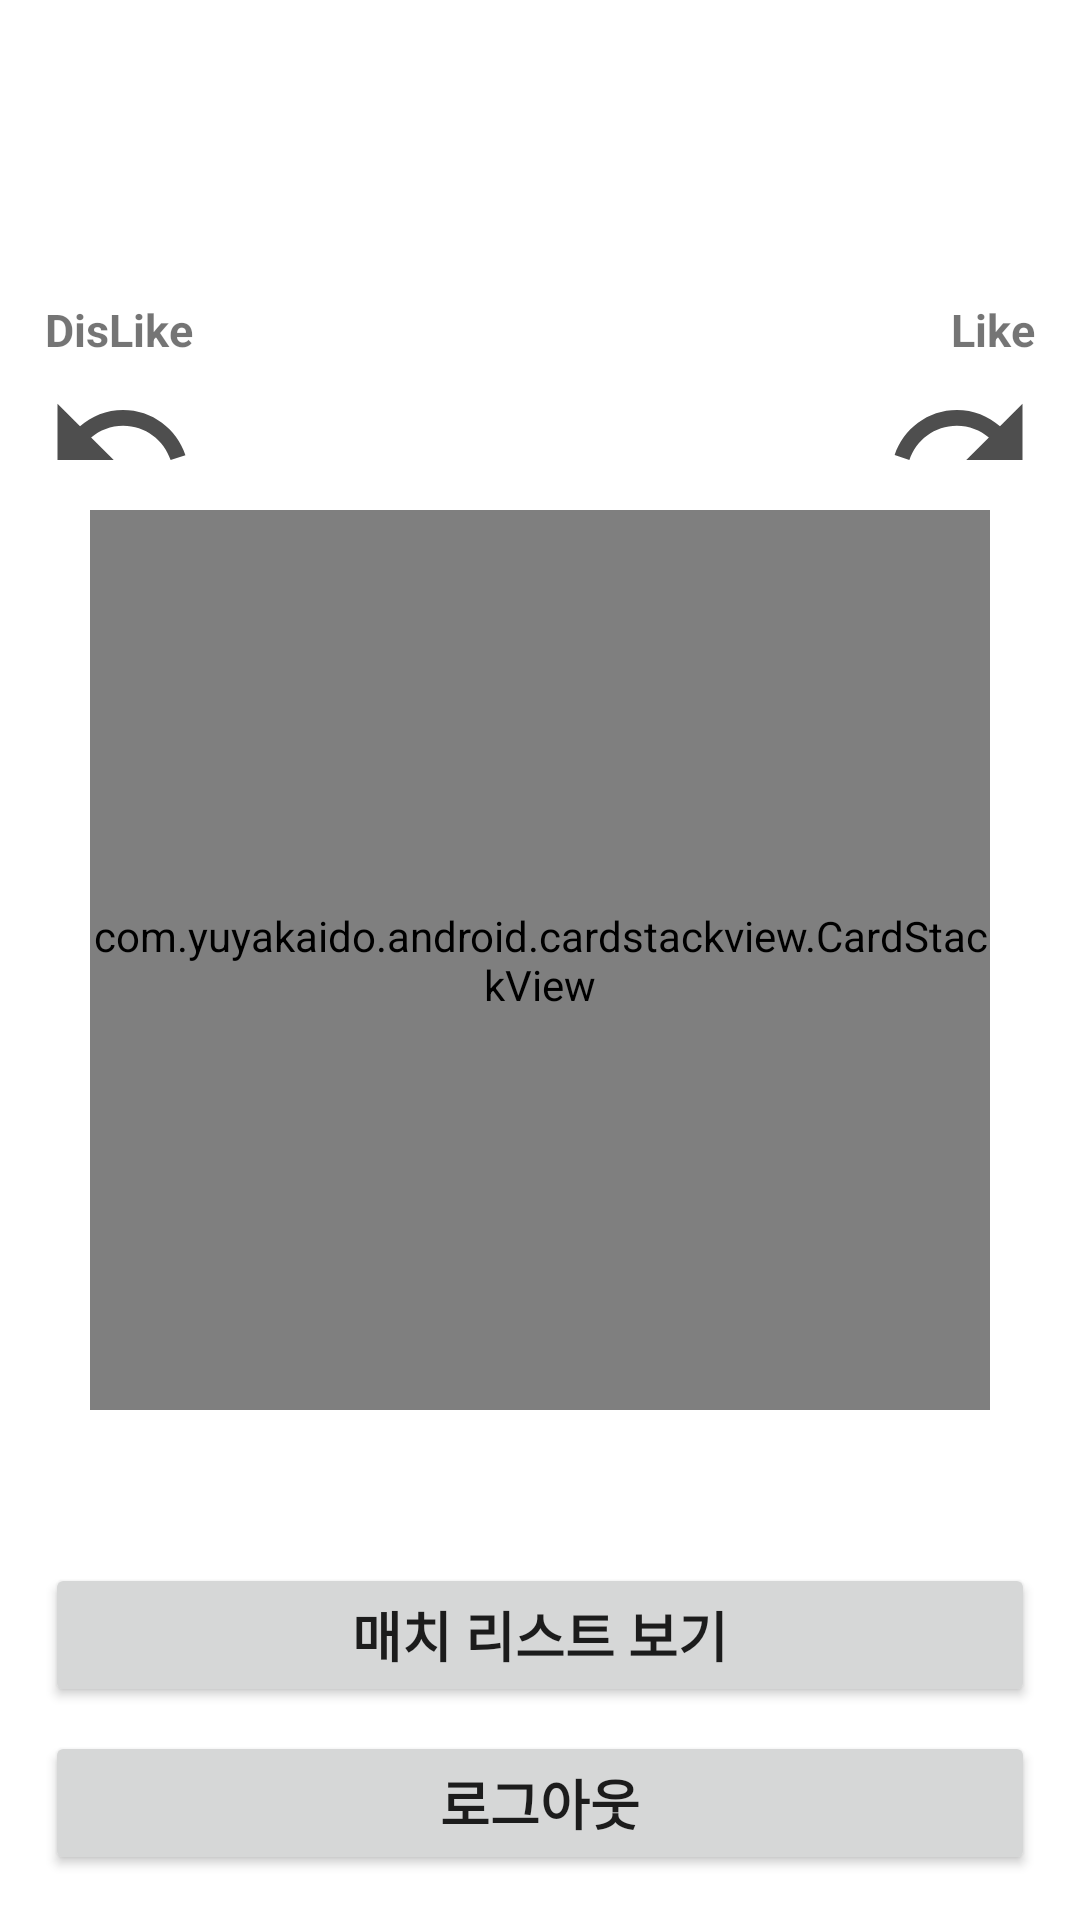

Produce the Android XML layout that renders to this screen, including the resource entries it uses.
<!-- AndroidManifest.xml: application theme Theme.FastcampusDeepen -->
<!-- res/layout/activity_like.xml -->
<?xml version="1.0" encoding="utf-8"?>
<androidx.constraintlayout.widget.ConstraintLayout xmlns:android="http://schemas.android.com/apk/res/android"
    xmlns:app="http://schemas.android.com/apk/res-auto"
    xmlns:tools="http://schemas.android.com/tools"
    android:layout_width="match_parent"
    android:layout_height="match_parent"
    tools:context=".Tinder.LikeActivity">

    <Button
        android:id="@+id/matchListButton"
        android:layout_width="0dp"
        android:layout_height="wrap_content"
        android:layout_marginHorizontal="15dp"
        android:layout_marginTop="15dp"
        android:layout_marginBottom="8dp"
        android:text="매치 리스트 보기"
        android:textSize="18dp"
        android:textStyle="bold"
        app:layout_constraintBottom_toTopOf="@id/signOutBtn"
        app:layout_constraintEnd_toEndOf="parent"
        app:layout_constraintStart_toStartOf="parent" />

    <ImageView
        android:id="@+id/disLikeImage"
        android:layout_width="50dp"
        android:layout_height="50dp"
        android:layout_marginStart="15dp"
        android:src="@drawable/ic_baseline_undo_24"
        app:layout_constraintBottom_toTopOf="@id/cardStackView"
        app:layout_constraintStart_toStartOf="parent" />

    <ImageView
        android:id="@+id/likeImage"
        android:layout_width="50dp"
        android:layout_height="50dp"
        android:layout_marginEnd="15dp"
        android:src="@drawable/ic_baseline_redo_24"
        app:layout_constraintBottom_toTopOf="@id/cardStackView"
        app:layout_constraintEnd_toEndOf="parent" />

    <TextView
        android:layout_width="wrap_content"
        android:layout_height="wrap_content"
        android:layout_marginStart="15dp"
        android:text="DisLike"
        android:textSize="15dp"
        android:textStyle="bold"
        app:layout_constraintBottom_toTopOf="@id/disLikeImage"
        app:layout_constraintStart_toStartOf="parent" />

    <TextView
        android:layout_width="wrap_content"
        android:layout_height="wrap_content"
        android:layout_marginEnd="15dp"
        android:text="Like"
        android:textSize="15dp"
        android:textStyle="bold"
        app:layout_constraintBottom_toTopOf="@id/likeImage"
        app:layout_constraintEnd_toEndOf="parent" />

    <TextView
        android:layout_width="wrap_content"
        android:layout_height="wrap_content"
        android:text="매칭할 카드가 없습니다."
        android:textSize="30dp"
        android:textStyle="bold"
        app:layout_constraintBottom_toBottomOf="parent"
        app:layout_constraintEnd_toEndOf="parent"
        app:layout_constraintStart_toStartOf="parent"
        app:layout_constraintTop_toTopOf="parent" />

    <com.yuyakaido.android.cardstackview.CardStackView
        android:id="@+id/cardStackView"
        android:layout_width="0dp"
        android:layout_height="300dp"
        android:layout_marginHorizontal="30dp"
        app:layout_constraintBottom_toBottomOf="parent"
        app:layout_constraintEnd_toEndOf="parent"
        app:layout_constraintStart_toStartOf="parent"
        app:layout_constraintTop_toTopOf="parent" />

    <Button
        android:id="@+id/signOutBtn"
        android:layout_width="0dp"
        android:layout_height="wrap_content"
        android:layout_marginStart="15dp"
        android:layout_marginTop="8dp"
        android:layout_marginEnd="15dp"
        android:layout_marginBottom="15dp"
        android:text="로그아웃"
        android:textSize="18dp"
        android:textStyle="bold"
        app:layout_constraintBottom_toBottomOf="parent"
        app:layout_constraintEnd_toEndOf="parent"
        app:layout_constraintStart_toStartOf="parent" />
</androidx.constraintlayout.widget.ConstraintLayout>
<!-- resources referenced by this layout -->
<resources>
  <!-- drawable ic_baseline_redo_24 (drawable) -->
  <vector android:height="24dp" android:tint="@color/gray"
      android:viewportHeight="24" android:viewportWidth="24"
      android:width="24dp" xmlns:android="http://schemas.android.com/apk/res/android">
      <path android:fillColor="@android:color/white" android:pathData="M18.4,10.6C16.55,8.99 14.15,8 11.5,8c-4.65,0 -8.58,3.03 -9.96,7.22L3.9,16c1.05,-3.19 4.05,-5.5 7.6,-5.5 1.95,0 3.73,0.72 5.12,1.88L13,16h9V7l-3.6,3.6z"/>
  </vector>
  <!-- drawable ic_baseline_undo_24 (drawable) -->
  <vector android:height="24dp" android:tint="@color/gray"
      android:viewportHeight="24" android:viewportWidth="24"
      android:width="24dp" xmlns:android="http://schemas.android.com/apk/res/android">
      <path android:fillColor="@android:color/white" android:pathData="M12.5,8c-2.65,0 -5.05,0.99 -6.9,2.6L2,7v9h9l-3.62,-3.62c1.39,-1.16 3.16,-1.88 5.12,-1.88 3.54,0 6.55,2.31 7.6,5.5l2.37,-0.78C21.08,11.03 17.15,8 12.5,8z"/>
  </vector>
  <style name="Theme.FastcampusDeepen" parent="Theme.MaterialComponents.Light.NoActionBar">
          
          <item name="colorPrimary">@color/purple_500</item>
          <item name="colorPrimaryVariant">@color/purple_700</item>
          <item name="colorOnPrimary">@color/white</item>
          
          <item name="colorSecondary">@color/teal_200</item>
          <item name="colorSecondaryVariant">@color/teal_700</item>
          <item name="colorOnSecondary">@color/black</item>
          
          <item name="android:statusBarColor" tools:targetApi="l">@color/transparent</item>
          
          <item name="android:windowLightStatusBar">true</item>
          <item name="windowNoTitle">true</item>
      </style>
  <color name="gray">#4E4E4E</color>
  <color name="purple_500">#FF6200EE</color>
  <color name="purple_700">#FF3700B3</color>
  <color name="white">#FFFFFFFF</color>
  <color name="teal_200">#FF03DAC5</color>
  <color name="teal_700">#FF018786</color>
  <color name="black">#FF000000</color>
  <color name="transparent">#00000000</color>
</resources>
